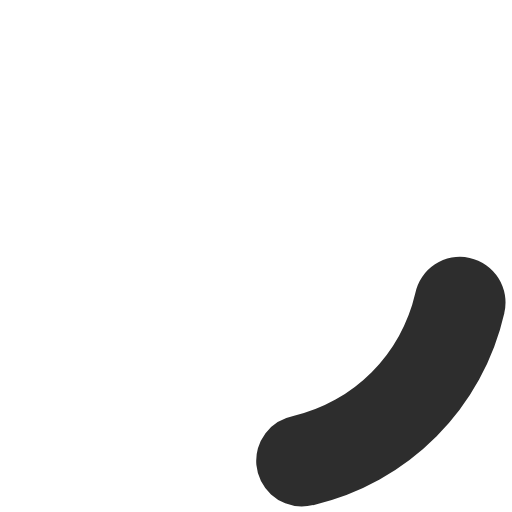
t = 0.00 s
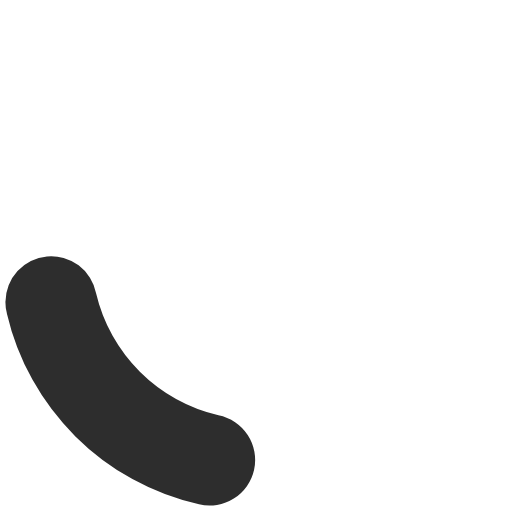
t = 0.15 s
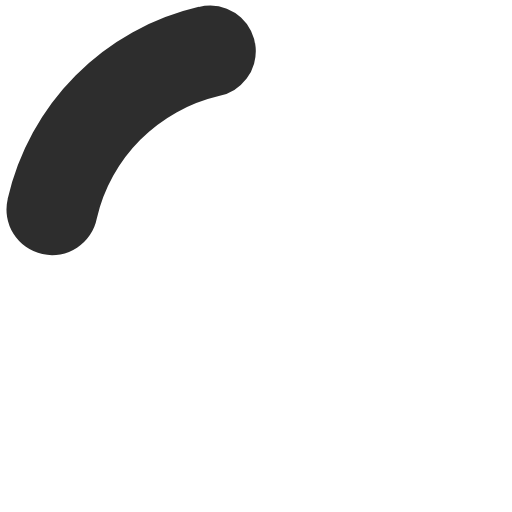
t = 0.30 s
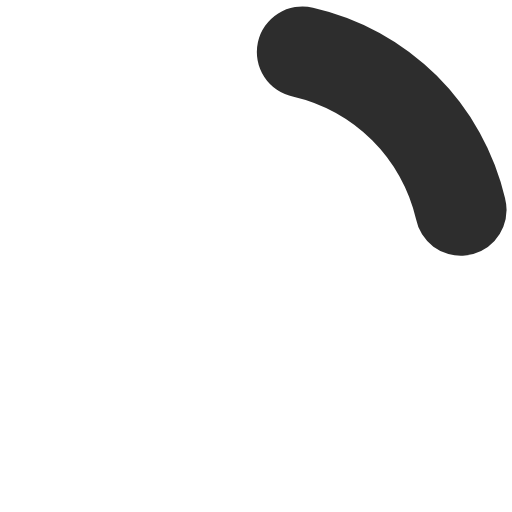
t = 0.45 s

The animated SVG that drew these frames (rendered in a browser with its animation timeline set to each time). Animation: 1 SMIL element (animateTransform=1); one cycle of 0.60 s, repeats indefinitely.

<?xml version="1.0" encoding="UTF-8" standalone="no"?><svg xmlns:svg="http://www.w3.org/2000/svg" xmlns="http://www.w3.org/2000/svg" xmlns:xlink="http://www.w3.org/1999/xlink" version="1.0" width="20px" height="20px" viewBox="0 0 128 128" xml:space="preserve"><g><path d="M75.4 126.63a11.43 11.43 0 0 1-2.1-22.65 40.9 40.9 0 0 0 30.5-30.6 11.4 11.4 0 1 1 22.27 4.87h.02a63.77 63.77 0 0 1-47.8 48.05v-.02a11.38 11.38 0 0 1-2.93.37z" fill="#2d2d2d" fill-opacity="1"/><animateTransform attributeName="transform" type="rotate" from="0 64 64" to="360 64 64" dur="600ms" repeatCount="indefinite"></animateTransform></g></svg>